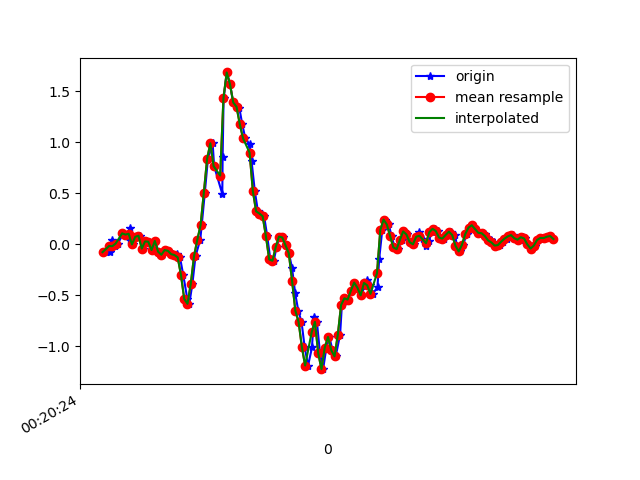

The file beside this chart, header and first rows:
1617668424419, 364061115812938, -0.0774991, -0.060397852, 0.05996177
1617668424443, 364061134819050, -0.07383, -0.08605, 0.009871
1617668424456, 364061153842170, 0.03979, 0.1412, 0.03675
1617668424479, 364061172890106, -0.01886, -0.1594, 0.03919
1617668424494, 364061191913226, 0.0068, 0.08499, -0.02189
1617668424527, 364061210936362, 0.107, -0.207, 0.01964
1617668424551, 364061229979818, 0.09476, 0.02146, -0.02312
1617668424567, 364061249002522, 0.1595, 0.1705, -0.01701
1617668424570, 364061268050026, 0.0459, -0.163, 0.01964
1617668424589, 364061287072778, -0.001752, -0.05429, -0.01945
1617668424616, 364061306095498, 0.07277, 0.09476, 0.007427
1617668424630, 364061325101674, 0.08377, -0.1972, 0.03797
1617668424647, 364061344148074, -0.04207, 0.01413, -0.02556
1617668424665, 364061363169706, 0.02757, 0.1754, 0.008649
1617668424685, 364061382216106, 0.02513, -0.2143, 0.007427
1617668424706, 364061401237706, -0.05673, 0.2145, -0.05488
1617668424723, 364061420249130, 0.03246, 0.2963, 0.01842
1617668424742, 364061439294986, -0.07261, -0.2876, 0.004984
1617668424761, 364061458316042, -0.1032, -0.2889, 0.008649
1617668424780, 364061477361930, -0.05673, 0.052, 0.004984
1617668424803, 364061496382954, -0.06406, 0.04345, 0.03186
1617668424822, 364061515428842, -0.09705, 0.03001, 0.03308
1617668424847, 364061534436970, -0.1129, 0.05689, 0.01964
1617668424855, 364061553457450, -0.09827, 0.04345, 0.04041
1617668424874, 364061572502762, -0.1288, -0.0213, 0.1125
1617668424894, 364061591523242, -0.3011, -0.1044, 0.1736
1617668424919, 364061610568554, -0.5356, -0.1459, 0.1577
1617668424931, 364061629587050, -0.5833, -0.1154, 0.1027
1617668424950, 364061648607466, -0.3878, -0.05551, 0.06118
1617668424969, 364061667652714, -0.1166, -0.01031, 0.04041
1617668424998, 364061686673194, 0.04345, -0.004198, -0.01334
1617668425007, 364061705718378, 0.1864, 0.02024, -0.1526
1617668425026, 364061724741418, 0.5053, 0.02024, -0.2614
1617668425045, 364061743786730, 0.8376, -0.1826, -0.2504
1617668425074, 364061762807210, 0.9891, -0.5088, -0.1612
1617668425083, 364061781852522, 0.7643, -0.7995, -0.1917
1617668425133, 364061800873130, 0.493, -1.182, -0.3505
1617668425135, 364061819918442, 0.8535, -1.583, -0.4568
1617668425141, 364061838930538, 1.43, -1.961, -0.4886
1617668425161, 364061857950762, 1.683, -2.307, -0.5338
1617668425180, 364061876995882, 1.568, -2.57, -0.5888
1617668425200, 364061896016170, 1.389, -2.796, -0.5888
1617668425221, 364061915061290, 1.356, -2.986, -0.5424
1617668425237, 364061934072042, 1.337, -3.065, -0.4837
1617668425255, 364061953092074, 1.177, -3.094, -0.4593
1617668425274, 364061972136874, 1.037, -3.084, -0.4862
1617668425300, 364061991156970, 0.9793, -3.028, -0.4715
1617668425312, 364062010201770, 0.8168, -2.936, -0.4055
1617668425332, 364062029218026, 0.5211, -2.764, -0.3615
1617668425351, 364062048237994, 0.322, -2.506, -0.364
1617668425378, 364062067282666, 0.3012, -2.2, -0.3432
1617668425389, 364062086302698, 0.2744, -1.875, -0.2833
1617668425408, 364062105347434, 0.07888, -1.562, -0.2015
1617668425427, 364062124359658, -0.1484, -1.192, -0.2027
1617668425448, 364062143404266, -0.1618, -0.7458, -0.2418
1617668425465, 364062162423914, -0.02741, -0.3084, -0.2113
1617668425484, 364062181468522, 0.07522, 0.1082, -0.1147
1617668425503, 364062200488298, 0.06667, 0.5065, -0.02434
1617668425522, 364062219532906, -0.01153, 0.851, 0.06485
1617668425541, 364062238536682, -0.08849, 1.137, 0.1907
1617668425560, 364062257580906, -0.2327, 1.386, 0.3483
... 84 more rows
